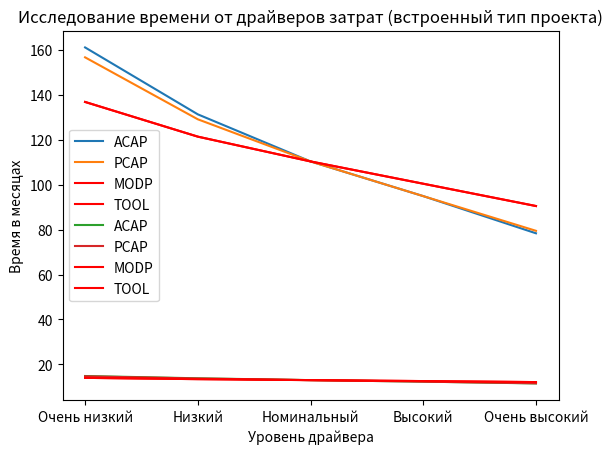

The script that saved this image:
import numpy as np
import matplotlib.pyplot as plt

ACAP = np.array([1.46, 1.19, 1, 0.86, 0.71])
PCAP = np.array([1.42, 1.17, 1, 0.86, 0.72])
MODP = np.array([1.24, 1.1, 1, 0.91, 0.82])
TOOL = np.array([1.24, 1.1, 1, 0.91, 0.82])

work = np.zeros(shape=(20,))
time = np.zeros(shape=(20,))
i = 0

project_modes = {
    'c1': [3.2, 3.0, 2.8],
    'p1': [1.05, 1.12, 1.2],
    'c2': [2.5, 2.5, 2.5],
    'p2': [0.38, 0.35, 0.32]
}

proj_type = 1

C1 = project_modes['c1'][proj_type]
P1 = project_modes['p1'][proj_type]
C2 = project_modes['c2'][proj_type]
P = project_modes['p2'][proj_type]

CPLX = 1
SIZE = 25000

levels = ["Очень низкий", "Низкий", "Номинальный", "Высокий", "Очень высокий"]

for el in ACAP:
    work[i] = C1 * CPLX * el * 25 ** P1
    time[i] = C2 * work[i]**P
    i += 1

for el in PCAP:
    work[i] = C1 * CPLX * el * 25 ** P1
    time[i] = C2 * work[i]**P
    i += 1

for el in MODP:
    work[i] = C1 * CPLX * el * 25 ** P1
    time[i] = C2 * work[i]**P
    i += 1

for el in TOOL:
    work[i] = C1 * CPLX * el * 25 ** P1
    time[i] = C2 * work[i]**P
    i += 1

plt.plot(levels, work[:5], label="ACAP")
plt.plot(levels, work[5:10], label="PCAP")
plt.plot(levels, work[10:15], label="MODP", color='red')
plt.plot(levels, work[15:], label="TOOL", color='red')
plt.title("Исследование трудозатрат от драйверов затрат (встроенный тип проекта)")
plt.xlabel("Уровень драйвера")
plt.ylabel("Время в месяцах")
plt.legend()
plt.show()

plt.plot(levels, time[:5], label="ACAP")
plt.plot(levels, time[5:10], label="PCAP")
plt.plot(levels, time[10:15], label="MODP", color='red')
plt.plot(levels, time[15:], label="TOOL", color='red')
plt.title("Исследование времени от драйверов затрат (встроенный тип проекта)")
plt.xlabel("Уровень драйвера")
plt.ylabel("Время в месяцах")
plt.legend()
plt.show()